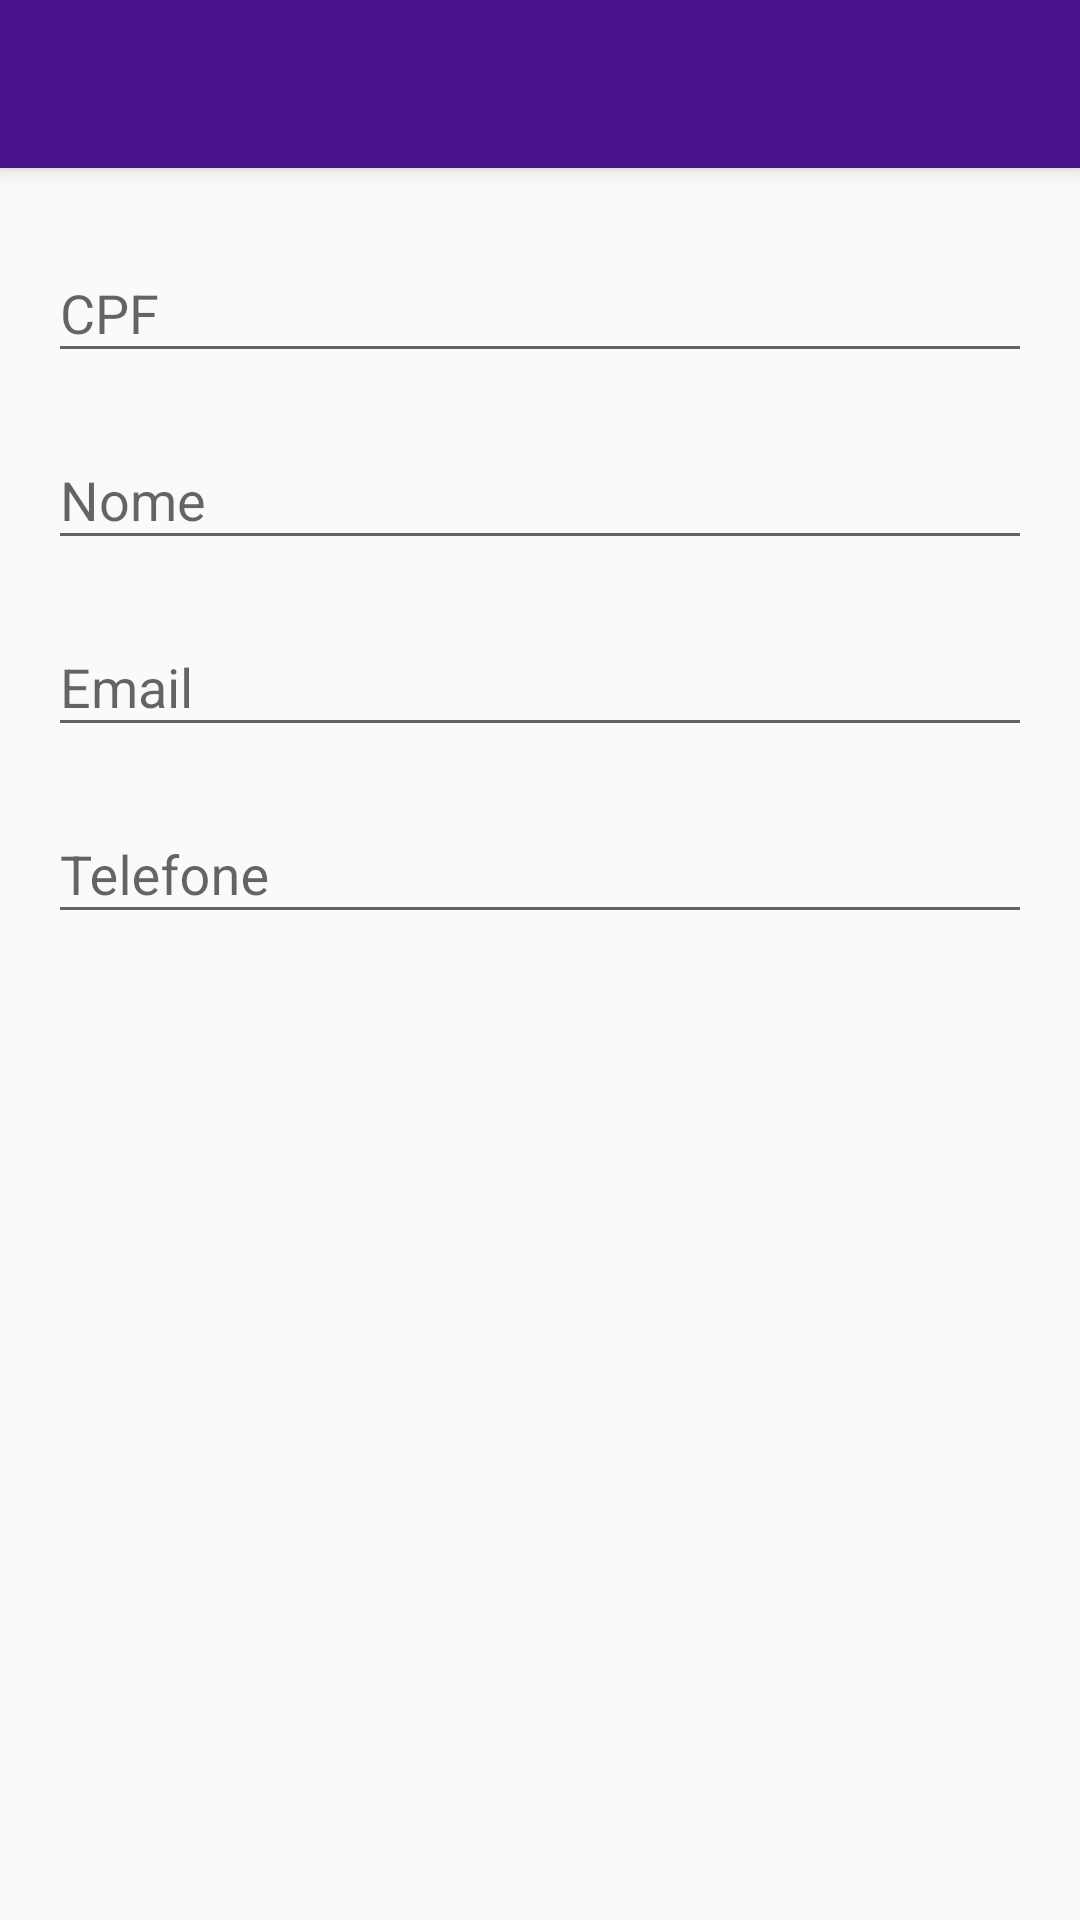

Produce the Android XML layout that renders to this screen, including the resource entries it uses.
<!-- AndroidManifest.xml: application theme AppTheme -->
<!-- res/layout/view_minhas_informacoes.xml -->
<?xml version="1.0" encoding="utf-8"?>
<LinearLayout xmlns:android="http://schemas.android.com/apk/res/android"
    xmlns:app="http://schemas.android.com/apk/res-auto"
    android:orientation="vertical"
    android:layout_width="match_parent"
    android:layout_height="match_parent">

    <android.support.v7.widget.Toolbar
        android:id="@+id/toolbar_minhas_informacoes"
        android:layout_width="match_parent"
        android:layout_height="wrap_content"
        android:background="@color/colorPrimaryDark"
        android:elevation="4dp"
        android:theme="@style/ThemeOverlay.AppCompat.ActionBar"
        app:popupTheme="@style/ThemeOverlay.AppCompat.Light"/>

    <ScrollView
        android:layout_width="match_parent"
        android:layout_height="match_parent">

        <LinearLayout
            android:orientation="vertical"
            android:layout_width="match_parent"
            android:layout_height="wrap_content"
            android:padding="16dp">

            <android.support.design.widget.TextInputLayout
                android:layout_width="match_parent"
                android:layout_height="wrap_content"
                android:layout_marginBottom="10dp">

                <EditText
                    android:id="@+id/document_profile"
                    android:layout_width="match_parent"
                    android:layout_height="wrap_content"
                    android:inputType="number"
                    android:hint="CPF"/>

            </android.support.design.widget.TextInputLayout>

            <android.support.design.widget.TextInputLayout
                android:layout_width="match_parent"
                android:layout_height="wrap_content"
                android:layout_marginBottom="10dp">

                <EditText
                    android:id="@+id/name_profile"
                    android:layout_width="match_parent"
                    android:layout_height="wrap_content"
                    android:inputType="textCapWords"
                    android:hint="Nome"/>

            </android.support.design.widget.TextInputLayout>

            <android.support.design.widget.TextInputLayout
                android:layout_width="match_parent"
                android:layout_height="wrap_content"
                android:layout_marginBottom="10dp">

                <EditText
                    android:id="@+id/email_profile"
                    android:layout_width="match_parent"
                    android:layout_height="wrap_content"
                    android:inputType="textEmailAddress"
                    android:hint="Email"/>

            </android.support.design.widget.TextInputLayout>

            <android.support.design.widget.TextInputLayout
                android:layout_width="match_parent"
                android:layout_height="wrap_content"
                android:layout_marginBottom="10dp">

                <EditText
                    android:id="@+id/cellphone_profile"
                    android:layout_width="match_parent"
                    android:layout_height="wrap_content"
                    android:inputType="number"
                    android:hint="Telefone"/>

            </android.support.design.widget.TextInputLayout>

        </LinearLayout>

    </ScrollView>

</LinearLayout>
<!-- resources referenced by this layout -->
<resources>
  <color name="colorPrimaryDark">#4a148c</color>
  <style name="AppTheme" parent="Theme.AppCompat.Light.NoActionBar">
          <item name="android:statusBarColor" tools:ignore="NewApi">@color/colorPrimaryDark</item>
          <item name="colorPrimary">@color/colorPrimary</item>
          <item name="colorPrimaryDark">@color/colorPrimaryDark</item>
          <item name="colorAccent">@color/colorPrimary</item>
      </style>
  <color name="colorPrimary">#4a148c</color>
</resources>
